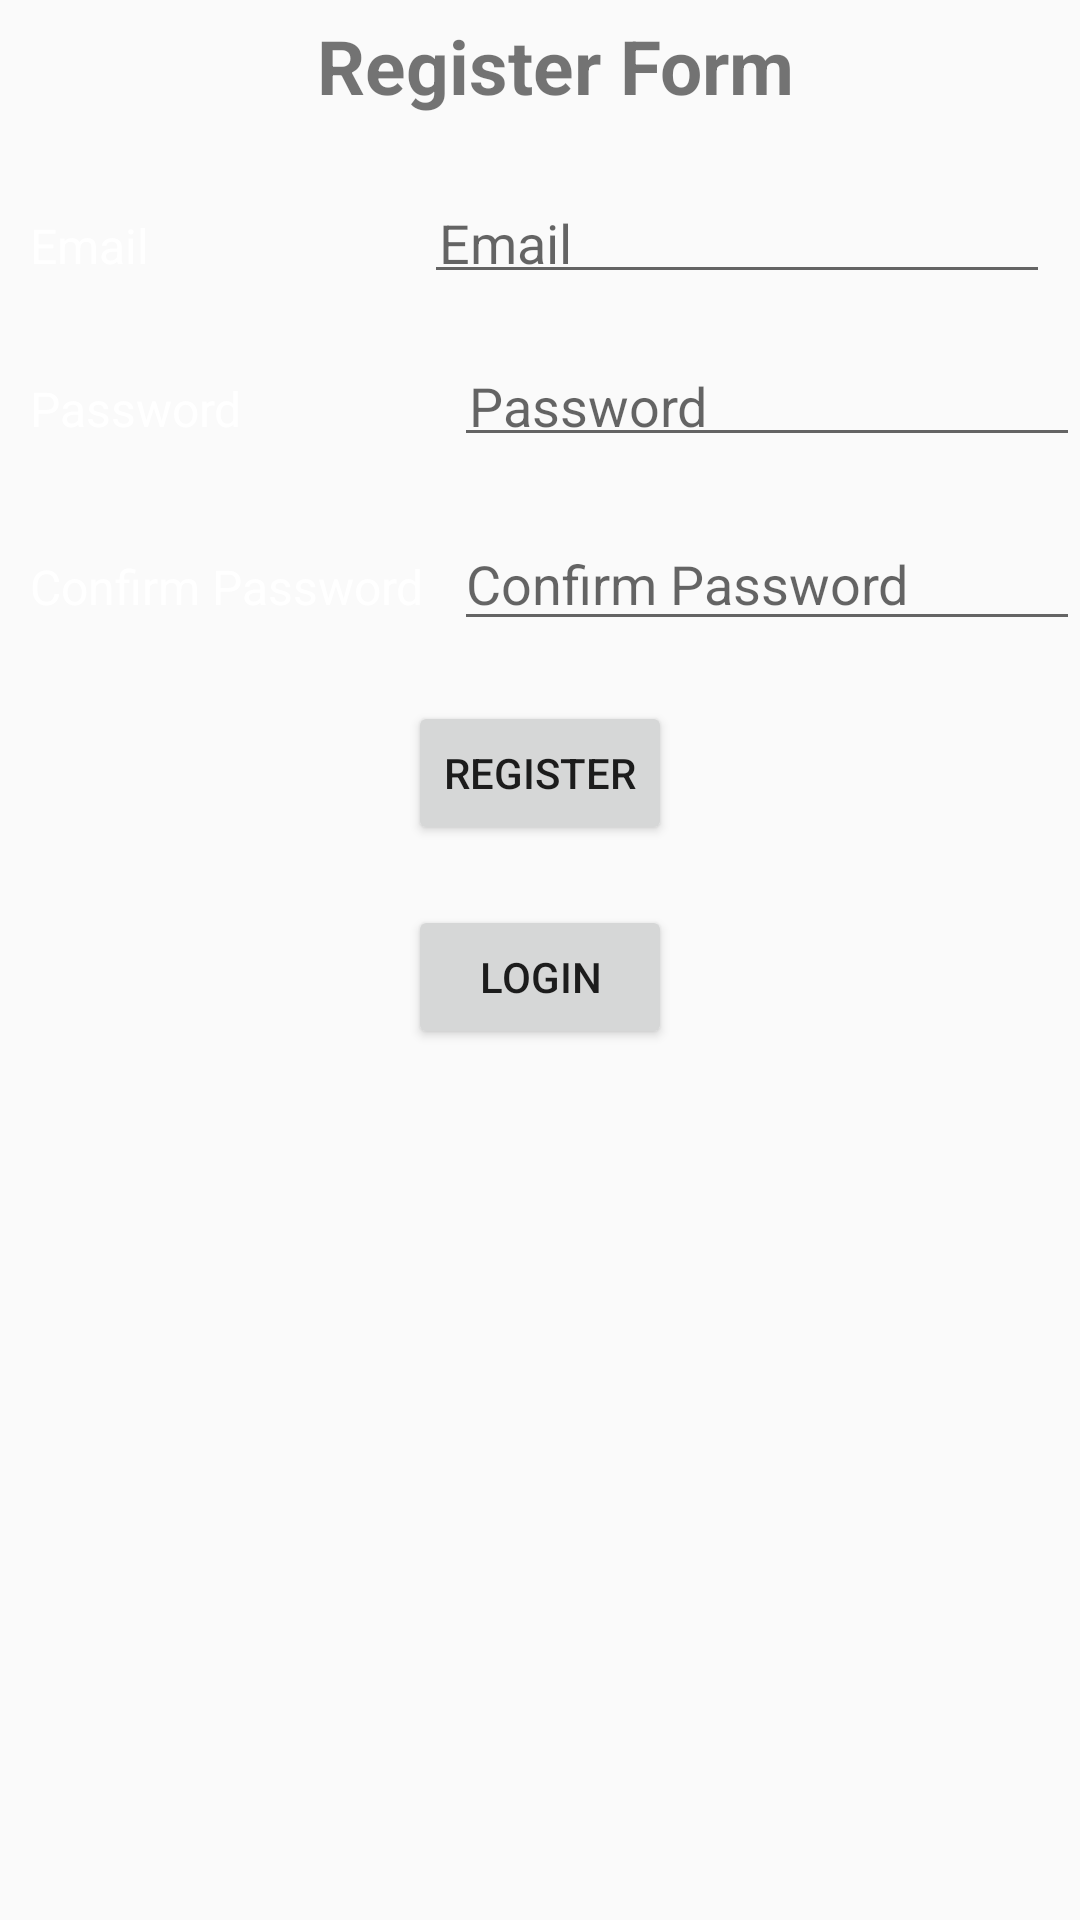

Here is an Android app screen rendered from its layout file. Give the layout XML and the strings, colors and styles it references.
<!-- AndroidManifest.xml: application theme AppTheme -->
<!-- res/layout/activity_main.xml -->
<?xml version="1.0" encoding="utf-8"?>
<TableLayout   xmlns:android="http://schemas.android.com/apk/res/android"
    xmlns:app="http://schemas.android.com/apk/res-auto"
    xmlns:tools="http://schemas.android.com/tools"
    android:layout_width="match_parent"
    android:layout_height="match_parent"
    android:orientation="vertical"
    android:stretchColumns="1"
    tools:context=".MainActivity">

    <TableRow android:padding="5dip">

        <TextView
            android:layout_height="wrap_content"
            android:layout_marginBottom="20dp"
            android:layout_span="2"
            android:gravity="center_horizontal"
            android:text="@string/registerForm"
            android:textSize="25sp"
            android:textStyle="bold" />
    </TableRow>

    <TableRow>
        <TextView
            android:layout_height="wrap_content"
            android:layout_column="0"
            android:layout_marginLeft="10dp"
            android:text="@string/email"
            android:textColor="#fff"
            android:textSize="16sp" />


        <EditText
            android:id="@+id/email"
            android:layout_height="wrap_content"
            android:layout_column="1"
            android:layout_marginRight="10dp"
            android:hint="@string/email"
            android:padding="5dp"
            />

    </TableRow>


    <TableRow>

        <TextView
            android:layout_height="wrap_content"
            android:layout_column="0"
            android:layout_marginLeft="10dp"
            android:layout_marginTop="20dp"
            android:text="@string/password"
            android:textColor="#fff"
            android:textSize="16sp" />



        <EditText
            android:id="@+id/pass"
            android:layout_height="wrap_content"
            android:layout_column="1"
            android:layout_marginLeft="10dp"
            android:layout_marginTop="20dp"
            android:hint="@string/password"
            android:padding="5dp"
            android:inputType="textPassword" />



    </TableRow>

    <TableRow>
        <TextView
            android:layout_height="wrap_content"
            android:layout_column="0"
            android:layout_below="@string/password"
            android:layout_marginLeft="10dp"
            android:layout_marginTop="20dp"
            android:text="@string/confirmpassword"
            android:textColor="#fff"
            android:textSize="16sp" />


        <EditText
            android:id="@+id/cpass"
            android:layout_column="1"
            android:layout_height="wrap_content"
            android:layout_below="@+id/pass"
            android:layout_marginLeft="10dp"
            android:layout_marginTop="20dp"
            android:hint="@string/confirmpassword"
            android:inputType="textPassword" />


    </TableRow>



    <TableRow android:layout_marginTop="20dp">
        <Button
            android:id="@+id/register"
            android:layout_gravity="center"
            android:layout_height="wrap_content"
            android:layout_span="2"
            android:text="@string/register" />



    </TableRow>




    <TableRow android:layout_marginTop="20dp">

        <Button
            android:id="@+id/button2"
            android:layout_height="wrap_content"
            android:layout_below="@+id/register"
            android:layout_gravity="center"
            android:layout_span="2"
            android:text="Login" />

    </TableRow>




</TableLayout>
<!-- resources referenced by this layout -->
<resources>
  <string name="confirmpassword">Confirm Password</string>
  <string name="email">Email</string>
  <string name="password">Password</string>
  <string name="register">Register</string>
  <string name="registerForm">Register Form</string>
  <style name="AppTheme" parent="Theme.AppCompat.Light.DarkActionBar">
          
          <item name="colorPrimary">@color/colorPrimary</item>
          <item name="colorPrimaryDark">@color/colorPrimaryDark</item>
          <item name="colorAccent">@color/colorAccent</item>
      </style>
  <color name="colorPrimary">#008577</color>
  <color name="colorPrimaryDark">#00574B</color>
  <color name="colorAccent">#D81B60</color>
</resources>
